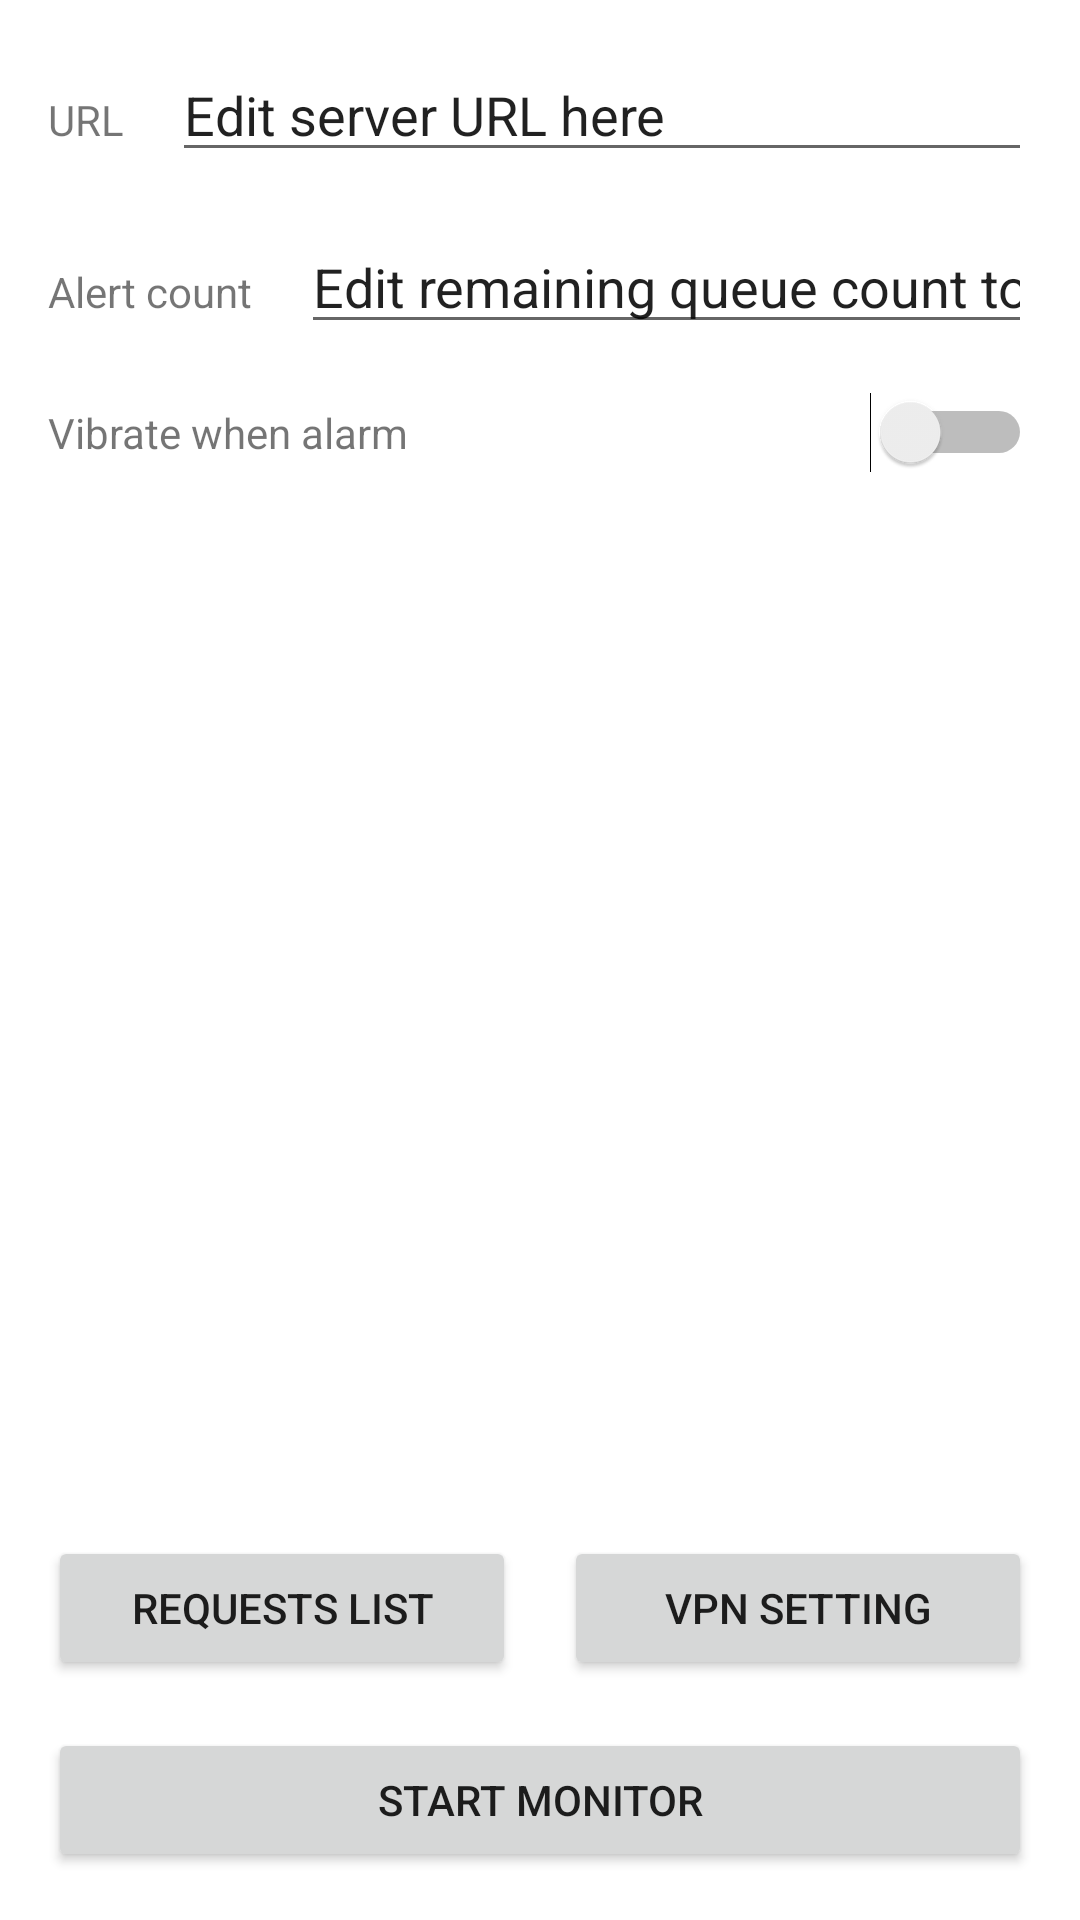

Produce the Android XML layout that renders to this screen, including the resource entries it uses.
<!-- AndroidManifest.xml: application theme Theme.GFNQueueTracker -->
<!-- res/layout/activity_setting.xml -->
<?xml version="1.0" encoding="utf-8"?>
<androidx.constraintlayout.widget.ConstraintLayout xmlns:android="http://schemas.android.com/apk/res/android"
    xmlns:app="http://schemas.android.com/apk/res-auto"
    xmlns:tools="http://schemas.android.com/tools"
    android:layout_width="match_parent"
    android:layout_height="match_parent"
    tools:context=".SettingActivity">

    <EditText
        android:id="@+id/editText_URL"
        android:layout_width="0dp"
        android:layout_height="wrap_content"
        android:layout_marginStart="16dp"
        android:layout_marginTop="16dp"
        android:layout_marginEnd="16dp"
        android:ems="10"
        android:inputType="textPersonName"
        android:text="@string/edit_view_url"
        app:layout_constraintEnd_toEndOf="parent"
        app:layout_constraintStart_toEndOf="@+id/textView_URL"
        app:layout_constraintTop_toTopOf="parent" />

    <TextView
        android:id="@+id/textView_URL"
        android:layout_width="wrap_content"
        android:layout_height="wrap_content"
        android:layout_marginStart="16dp"
        android:text="@string/text_view_url"
        app:layout_constraintBaseline_toBaselineOf="@+id/editText_URL"
        app:layout_constraintStart_toStartOf="parent" />

    <TextView
        android:id="@+id/textView_alertCount"
        android:layout_width="wrap_content"
        android:layout_height="wrap_content"
        android:layout_marginStart="16dp"
        android:text="@string/text_view_alert_count"
        app:layout_constraintBaseline_toBaselineOf="@+id/editText_alertCount"
        app:layout_constraintStart_toStartOf="parent" />

    <EditText
        android:id="@+id/editText_alertCount"
        android:layout_width="0dp"
        android:layout_height="wrap_content"
        android:layout_marginStart="16dp"
        android:layout_marginTop="16dp"
        android:layout_marginEnd="16dp"
        android:ems="10"
        android:inputType="textPersonName"
        android:text="@string/edit_view_alert_count"
        app:layout_constraintEnd_toEndOf="parent"
        app:layout_constraintStart_toEndOf="@+id/textView_alertCount"
        app:layout_constraintTop_toBottomOf="@+id/editText_URL" />

    <Button
        android:id="@+id/button"
        android:layout_width="0dp"
        android:layout_height="wrap_content"
        android:layout_marginStart="16dp"
        android:layout_marginEnd="16dp"
        android:layout_marginBottom="16dp"
        android:onClick="onClickSubmit"
        android:text="@string/button_submit_setting"
        app:layout_constraintBottom_toBottomOf="parent"
        app:layout_constraintEnd_toEndOf="parent"
        app:layout_constraintStart_toStartOf="parent" />

    <Button
        android:id="@+id/button2"
        android:layout_width="0dp"
        android:layout_height="wrap_content"
        android:layout_marginEnd="16dp"
        android:layout_marginBottom="16dp"
        android:onClick="onClickGotoVPNSetting"
        android:text="@string/button_goto_vpn"
        app:layout_constraintBottom_toTopOf="@+id/button"
        app:layout_constraintEnd_toEndOf="parent"
        app:layout_constraintHorizontal_bias="0.5"
        app:layout_constraintStart_toEndOf="@+id/button_goto_request_list" />

    <TextView
        android:id="@+id/textView_vibrate"
        android:layout_width="wrap_content"
        android:layout_height="wrap_content"
        android:layout_marginStart="16dp"
        android:text="@string/text_view_viberate"
        app:layout_constraintBaseline_toBaselineOf="@+id/switch_vibrate"
        app:layout_constraintStart_toStartOf="parent" />

    <Switch
        android:id="@+id/switch_vibrate"
        android:layout_width="0dp"
        android:layout_height="wrap_content"
        android:layout_marginStart="16dp"
        android:layout_marginTop="16dp"
        android:layout_marginEnd="16dp"
        app:layout_constraintEnd_toEndOf="parent"
        app:layout_constraintStart_toEndOf="@+id/textView_vibrate"
        app:layout_constraintTop_toBottomOf="@+id/editText_alertCount" />

    <Button
        android:id="@+id/button_goto_request_list"
        android:layout_width="0dp"
        android:layout_height="wrap_content"
        android:layout_marginStart="16dp"
        android:layout_marginEnd="16dp"
        android:onClick="onClickGotoRequestList"
        android:text="@string/button_goto_request"
        app:layout_constraintBaseline_toBaselineOf="@+id/button2"
        app:layout_constraintEnd_toStartOf="@+id/button2"
        app:layout_constraintHorizontal_bias="0.5"
        app:layout_constraintStart_toStartOf="parent" />

</androidx.constraintlayout.widget.ConstraintLayout>
<!-- resources referenced by this layout -->
<resources>
  <string name="button_goto_request">Requests List</string>
  <string name="button_goto_vpn">VPN Setting</string>
  <string name="button_submit_setting">Start monitor</string>
  <string name="edit_view_alert_count">Edit remaining queue count to alerting user</string>
  <string name="edit_view_url">Edit server URL here</string>
  <string name="text_view_alert_count">Alert count</string>
  <string name="text_view_url">URL</string>
  <string name="text_view_viberate">Vibrate when alarm</string>
  <style name="Theme.GFNQueueTracker" parent="Theme.MaterialComponents.DayNight.DarkActionBar">
          
          <item name="colorPrimary">@color/purple_500</item>
          <item name="colorPrimaryVariant">@color/purple_700</item>
          <item name="colorOnPrimary">@color/white</item>
          
          <item name="colorSecondary">@color/teal_200</item>
          <item name="colorSecondaryVariant">@color/teal_700</item>
          <item name="colorOnSecondary">@color/black</item>
          
          <item name="android:statusBarColor" tools:targetApi="l">?attr/colorPrimaryVariant</item>
          
      </style>
  <color name="purple_500">#FF6200EE</color>
  <color name="purple_700">#FF3700B3</color>
  <color name="white">#FFFFFFFF</color>
  <color name="teal_200">#FF03DAC5</color>
  <color name="teal_700">#FF018786</color>
  <color name="black">#FF000000</color>
</resources>
